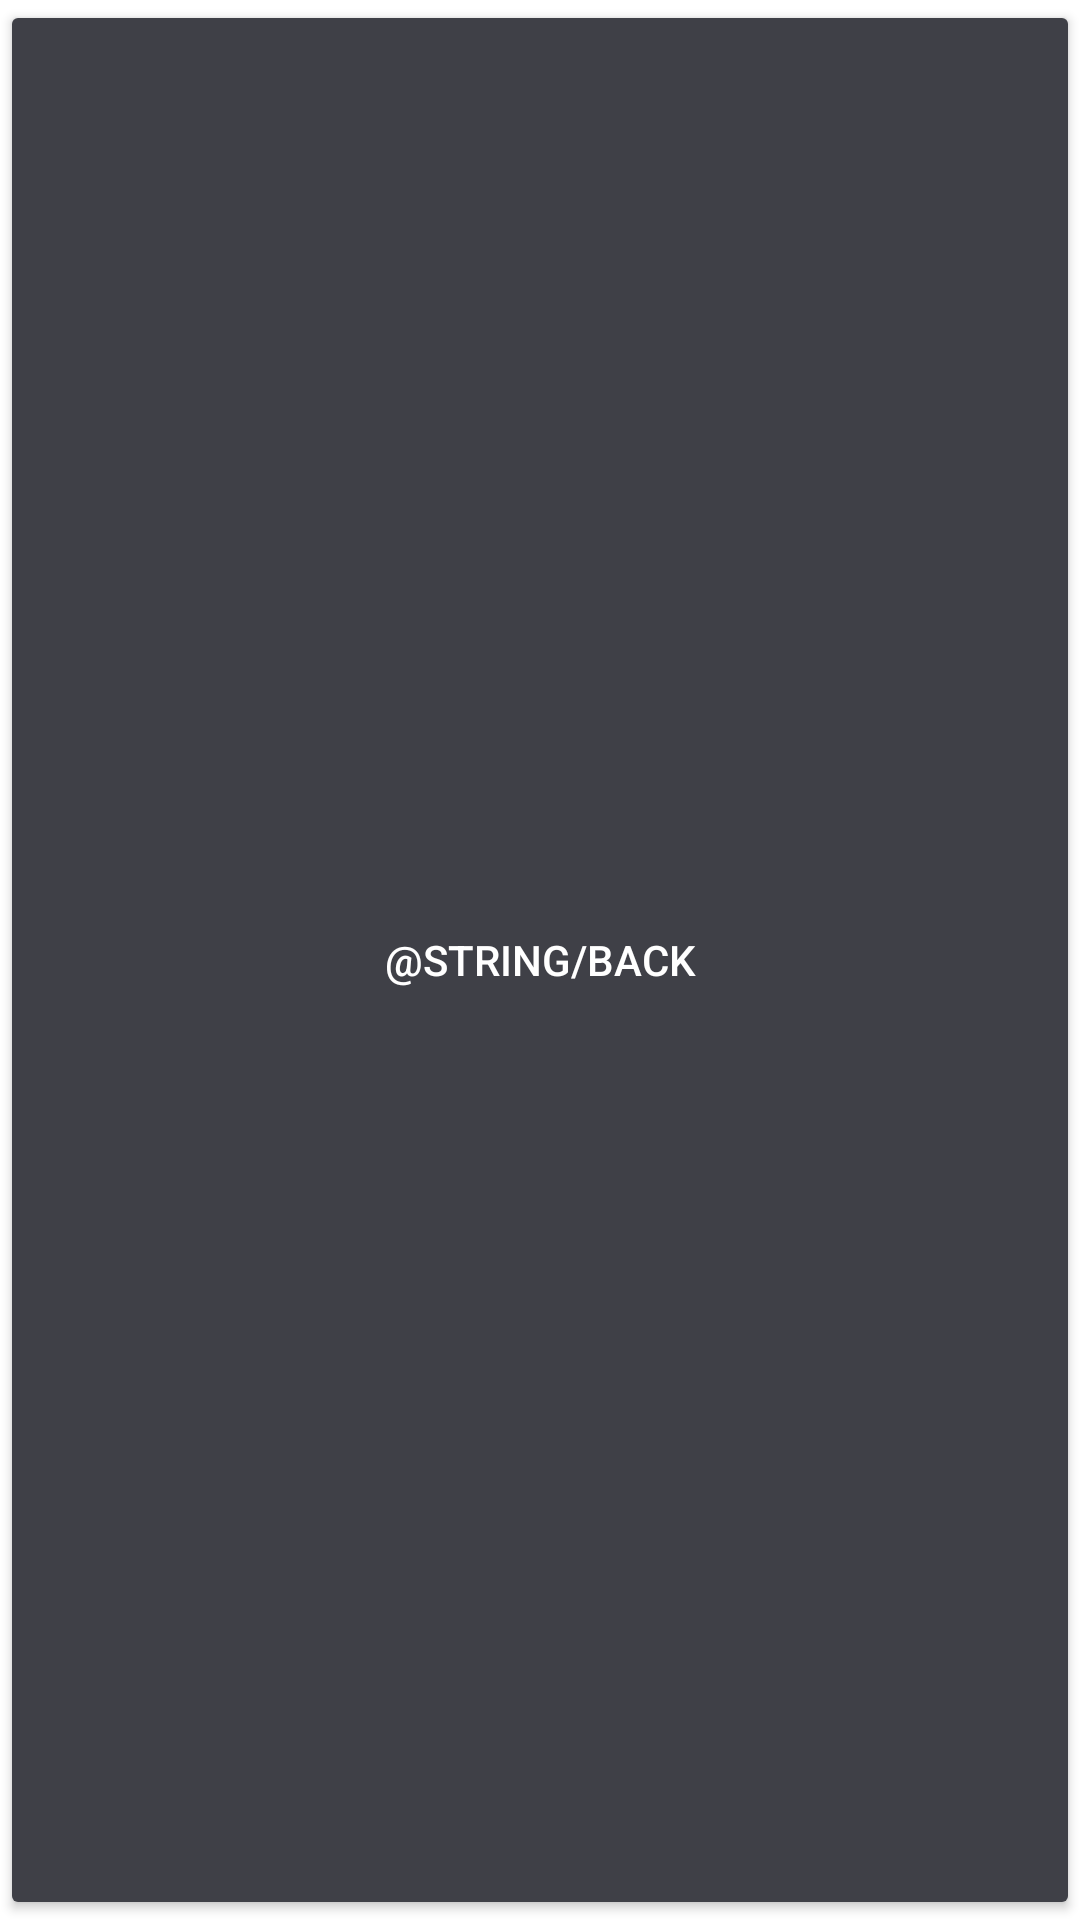

Reconstruct the res/layout file that produces this screen, plus the resources it refers to.
<!-- AndroidManifest.xml: application theme AppTheme.Launcher -->
<!-- res/layout/button_back.xml -->
<?xml version="1.0" encoding="utf-8"?>
<LinearLayout xmlns:android="http://schemas.android.com/apk/res/android"
    android:layout_width="wrap_content"
    android:layout_height="wrap_content"
    android:layout_margin="15dp"
    android:orientation="vertical">

    <Button
        android:id="@+id/back"
        android:layout_width="match_parent"
        android:layout_height="match_parent"
        android:textColor="@color/white"
        android:textSize="14sp"
        android:backgroundTint="@color/additionalButtonsColor"
        android:text="@string/back" />

</LinearLayout>
<!-- resources referenced by this layout -->
<resources>
  <color name="additionalButtonsColor">#3f4047</color>
  <color name="white">#FFFFFFFF</color>
  <style name="AppTheme.Launcher">
          <item name="android:windowBackground">@drawable/launch_screen</item>
      </style>
</resources>
